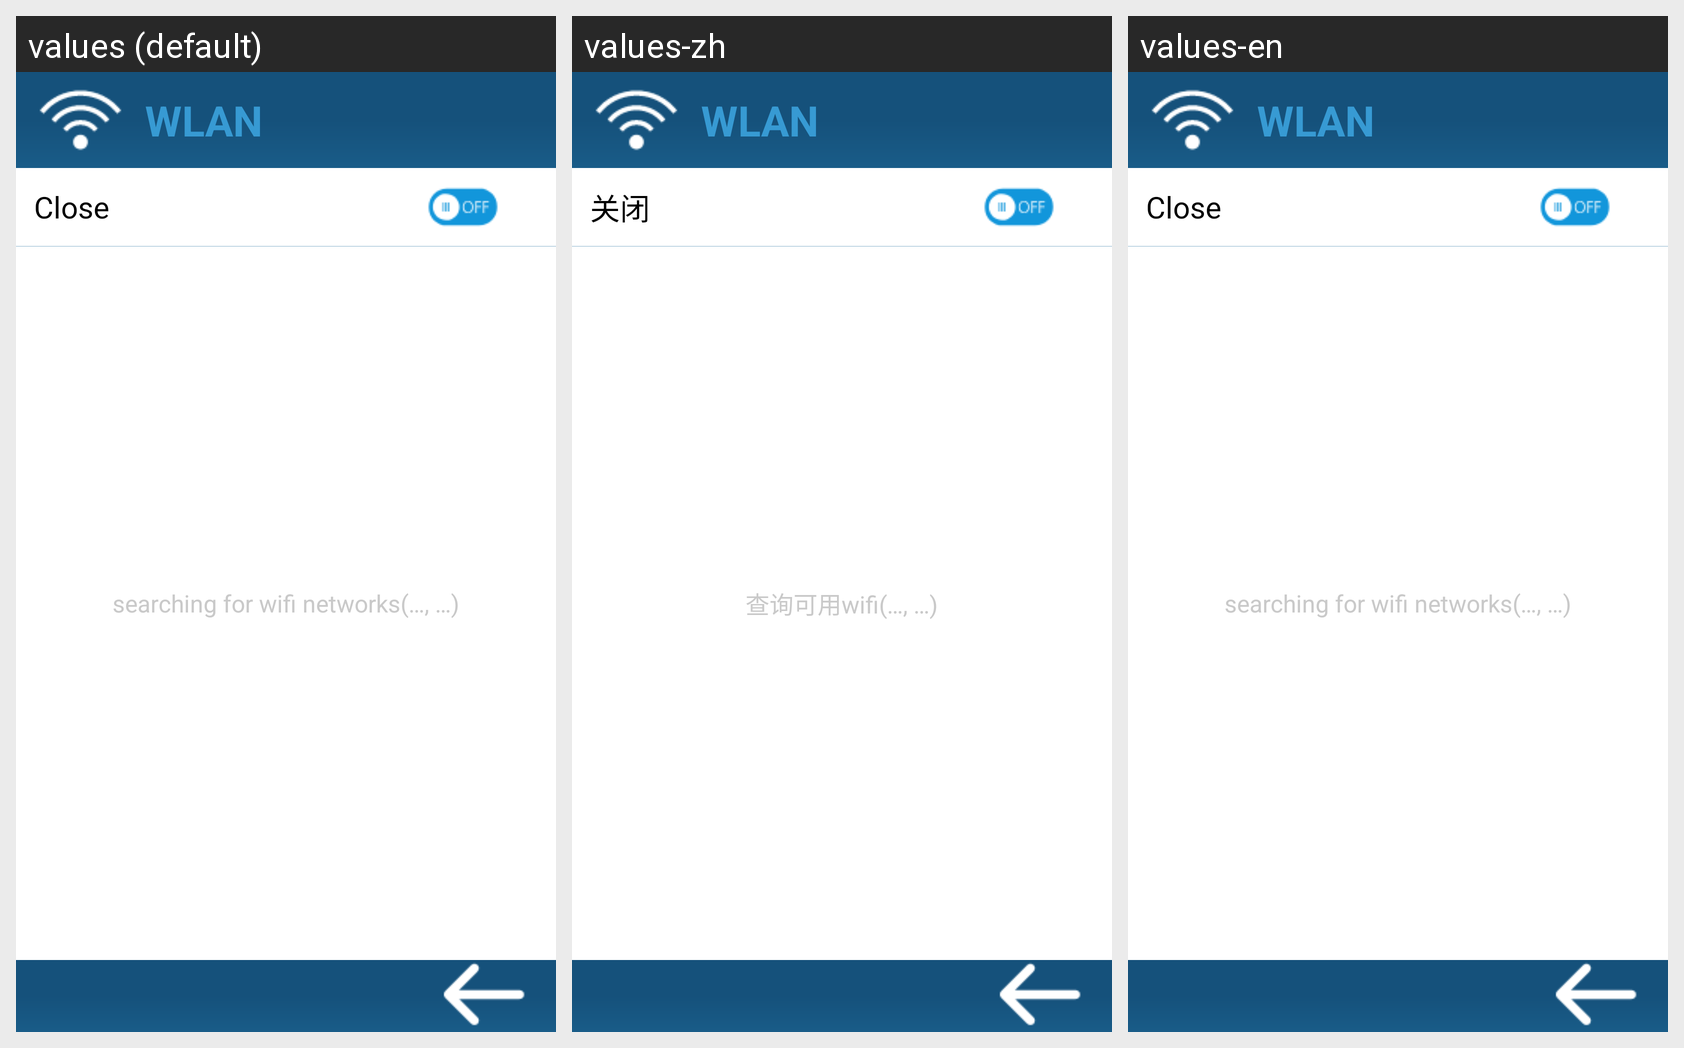

Strings drawn on this Android screen and how each of the app's shown locales translates them:
Android screen res/layout/module_activity_wlanconnect.xml rendered under 3 locales, left to right: values (default), values-zh, values-en. Device: Nexus 5 (rendered at 1080×1920; each locale shown at half size, 540×960, under a caption strip naming it); theme android:Theme.NoTitleBar.Fullscreen.
Strings drawn on this screen, with the default value and each locale's value (text and hints the layout hard-codes, and strings that could not be matched under every locale, appear in the picture but are not listed):

wlan_title
  values: WLAN
  values-zh: WLAN
  values-en: WLAN

wlan_close
  values: Close
  values-zh: 关闭
  values-en: Close

wlan_searching
  values: searching for wifi networks(…, …)
  values-zh: 查询可用wifi(…, …)
  values-en: searching for wifi networks(…, …)
